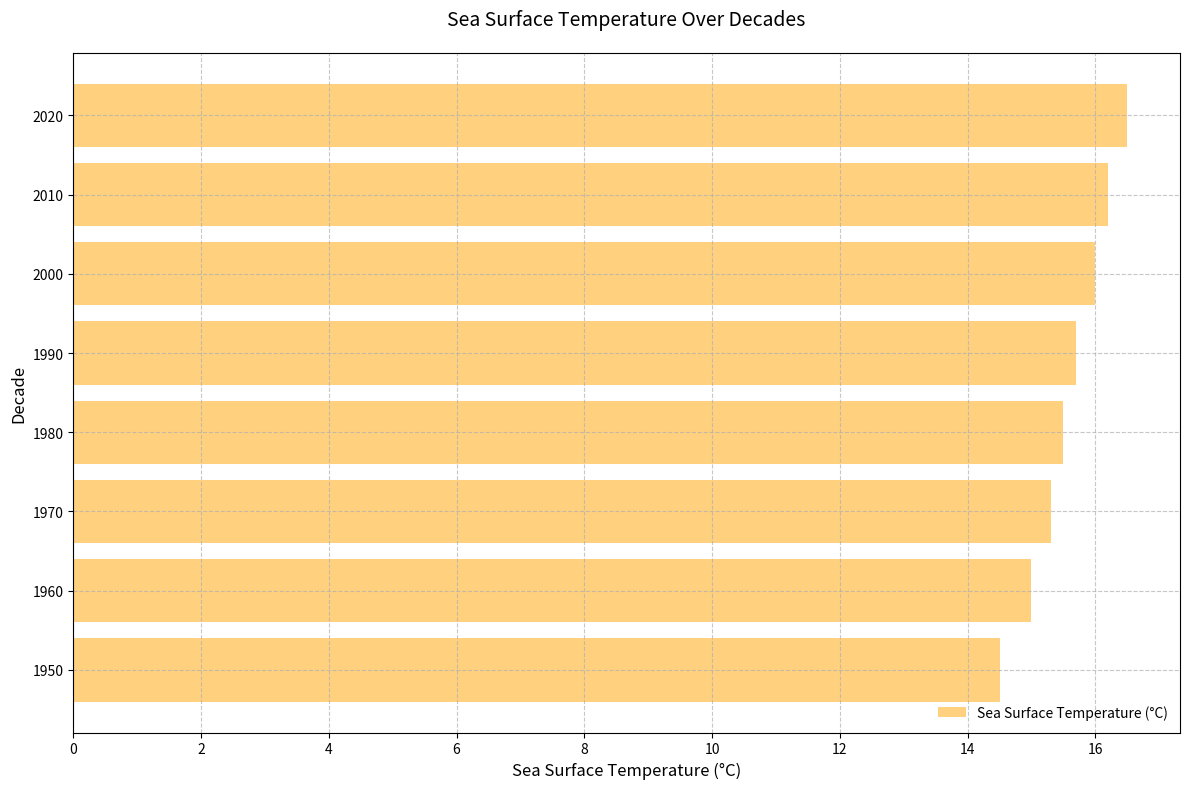

Python code for this plot:
import matplotlib.pyplot as plt
import numpy as np

# Decades of exploration
decades = np.array([1950, 1960, 1970, 1980, 1990, 2000, 2010, 2020])

# Sea surface temperatures (hypothetical data)
sea_surface_temp = np.array([14.5, 15.0, 15.3, 15.5, 15.7, 16.0, 16.2, 16.5])

# Create the plot
fig, ax = plt.subplots(figsize=(12, 8))

# Create horizontal bar chart for sea surface temperatures
bar_width = 8  # Height of the bars when horizontal
ax.barh(decades, sea_surface_temp, height=bar_width, color='orange', alpha=0.5, label='Sea Surface Temperature (°C)')

# Titles and labels
ax.set_title('Sea Surface Temperature Over Decades', fontsize=14, pad=20)
ax.set_xlabel('Sea Surface Temperature (°C)', fontsize=12)
ax.set_ylabel('Decade', fontsize=12)

# Grid for readability
ax.grid(True, linestyle='--', alpha=0.7)

# Legend
ax.legend(loc='lower right', fontsize=10, frameon=False)

# Adjust layout to prevent overlap
plt.tight_layout()

# Display the plot
plt.show()
